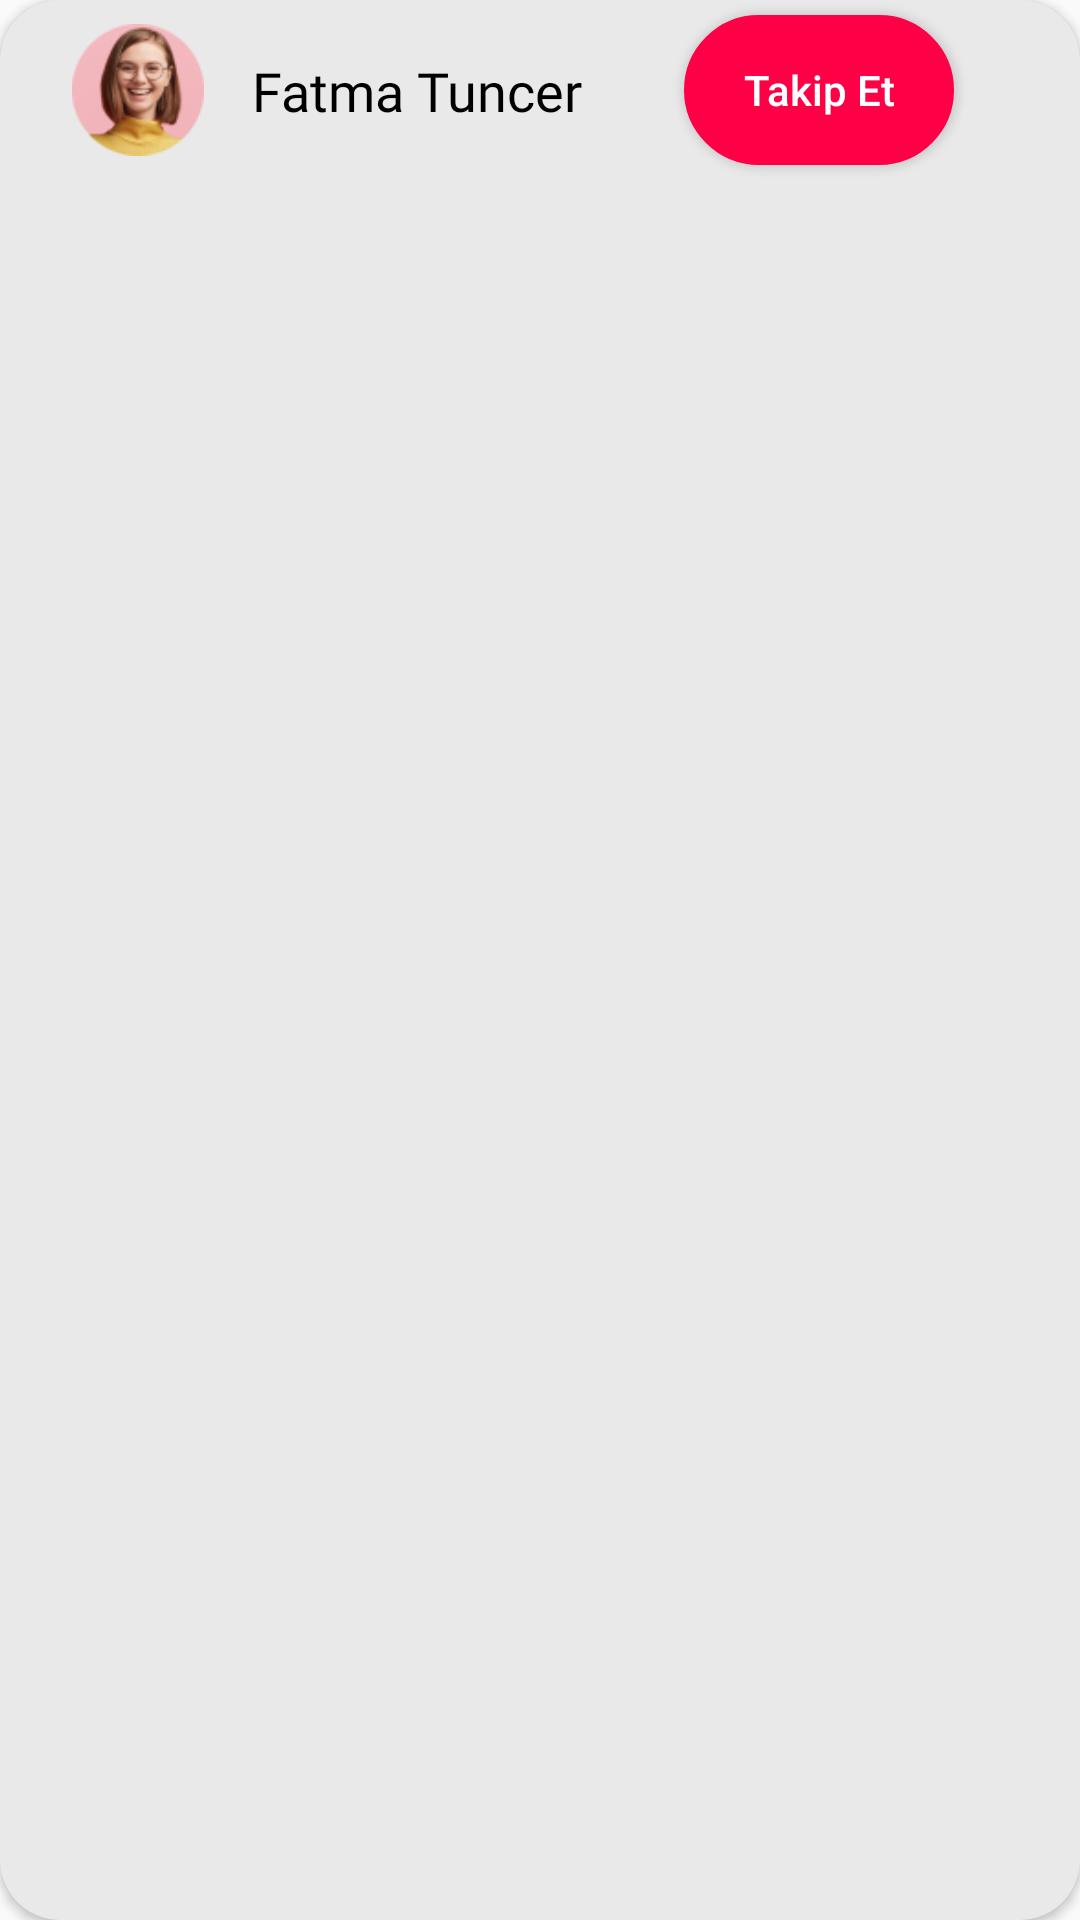

Write the Android layout XML for this screen, with the resource values it uses.
<!-- AndroidManifest.xml: application theme Theme.CaseStudy -->
<!-- res/layout/card_tasarim9.xml -->
<?xml version="1.0" encoding="utf-8"?>
<androidx.cardview.widget.CardView
    xmlns:android="http://schemas.android.com/apk/res/android"
    xmlns:tools="http://schemas.android.com/tools"
    android:layout_width="match_parent"
    android:layout_height="wrap_content"
    xmlns:app="http://schemas.android.com/apk/res-auto"
    android:layout_marginHorizontal="10dp"
    app:cardBackgroundColor="@color/gri"
    android:layout_marginVertical="10dp"
    app:cardCornerRadius="20dp"
    android:elevation="8dp">

    <androidx.constraintlayout.widget.ConstraintLayout
        android:layout_marginEnd="16dp"
        android:layout_marginStart="16dp"
        android:background="@color/gri"
        android:layout_width="match_parent"
        android:layout_height="wrap_content">

        <ImageView
            android:id="@+id/kisiFoto"
            android:layout_width="60dp"
            android:layout_height="60dp"
            android:padding="8dp"
            android:scaleType="fitXY"
            android:adjustViewBounds="true"
            android:src="@drawable/img_25"
            app:layout_constraintBottom_toBottomOf="parent"
            app:layout_constraintStart_toStartOf="parent"
            app:layout_constraintTop_toTopOf="parent" />

        <TextView
            android:id="@+id/kisiAd"
            android:layout_width="wrap_content"
            android:layout_height="wrap_content"
            android:layout_marginStart="8dp"
            android:fontFamily="@font/rubik_medium"
            android:text="Fatma Tuncer"
            android:textColor="@color/black"
            android:textSize="18sp"
            app:layout_constraintBottom_toBottomOf="parent"
            app:layout_constraintStart_toEndOf="@id/kisiFoto"
            app:layout_constraintTop_toTopOf="parent" />

        <Button
            android:id="@+id/button8"
            android:layout_width="90dp"
            android:layout_height="50dp"
            android:layout_marginEnd="26dp"
            android:background="@drawable/button_shape8"
            android:text="Takip Et"
            android:textAllCaps="false"
            android:textColor="@color/white"
            app:layout_constraintBottom_toBottomOf="parent"
            app:layout_constraintEnd_toEndOf="parent"
            app:layout_constraintTop_toTopOf="parent" />

    </androidx.constraintlayout.widget.ConstraintLayout>



</androidx.cardview.widget.CardView>
<!-- resources referenced by this layout -->
<resources>
  <color name="black">#FF000000</color>
  <color name="gri">#FFE9E9E9</color>
  <color name="white">#FFFFFFFF</color>
  <!-- drawable button_shape8 (drawable) -->
  <?xml version="1.0" encoding="utf-8"?>
  <shape xmlns:android="http://schemas.android.com/apk/res/android" android:shape="rectangle" >
      <corners
          android:radius="25dp"
          />
      <solid
          android:color="@color/tema"
          />
      <padding
          android:left="0dp"
          android:top="0dp"
          android:right="0dp"
          android:bottom="0dp"
          />
      <size
          android:width="270dp"
          android:height="60dp"
          />
      <stroke
          android:width="3dp"
          android:color="@color/tema"
          />
  </shape>
  <!-- drawable img_25: png bitmap (drawable, 10150 bytes) -->
  <style name="Theme.CaseStudy" parent="Base.Theme.CaseStudy" />
  <color name="tema">#FE0045</color>FFE9E9E9
  <style name="Base.Theme.CaseStudy" parent="Theme.AppCompat.Light.NoActionBar">
          
          
      </style>
</resources>
